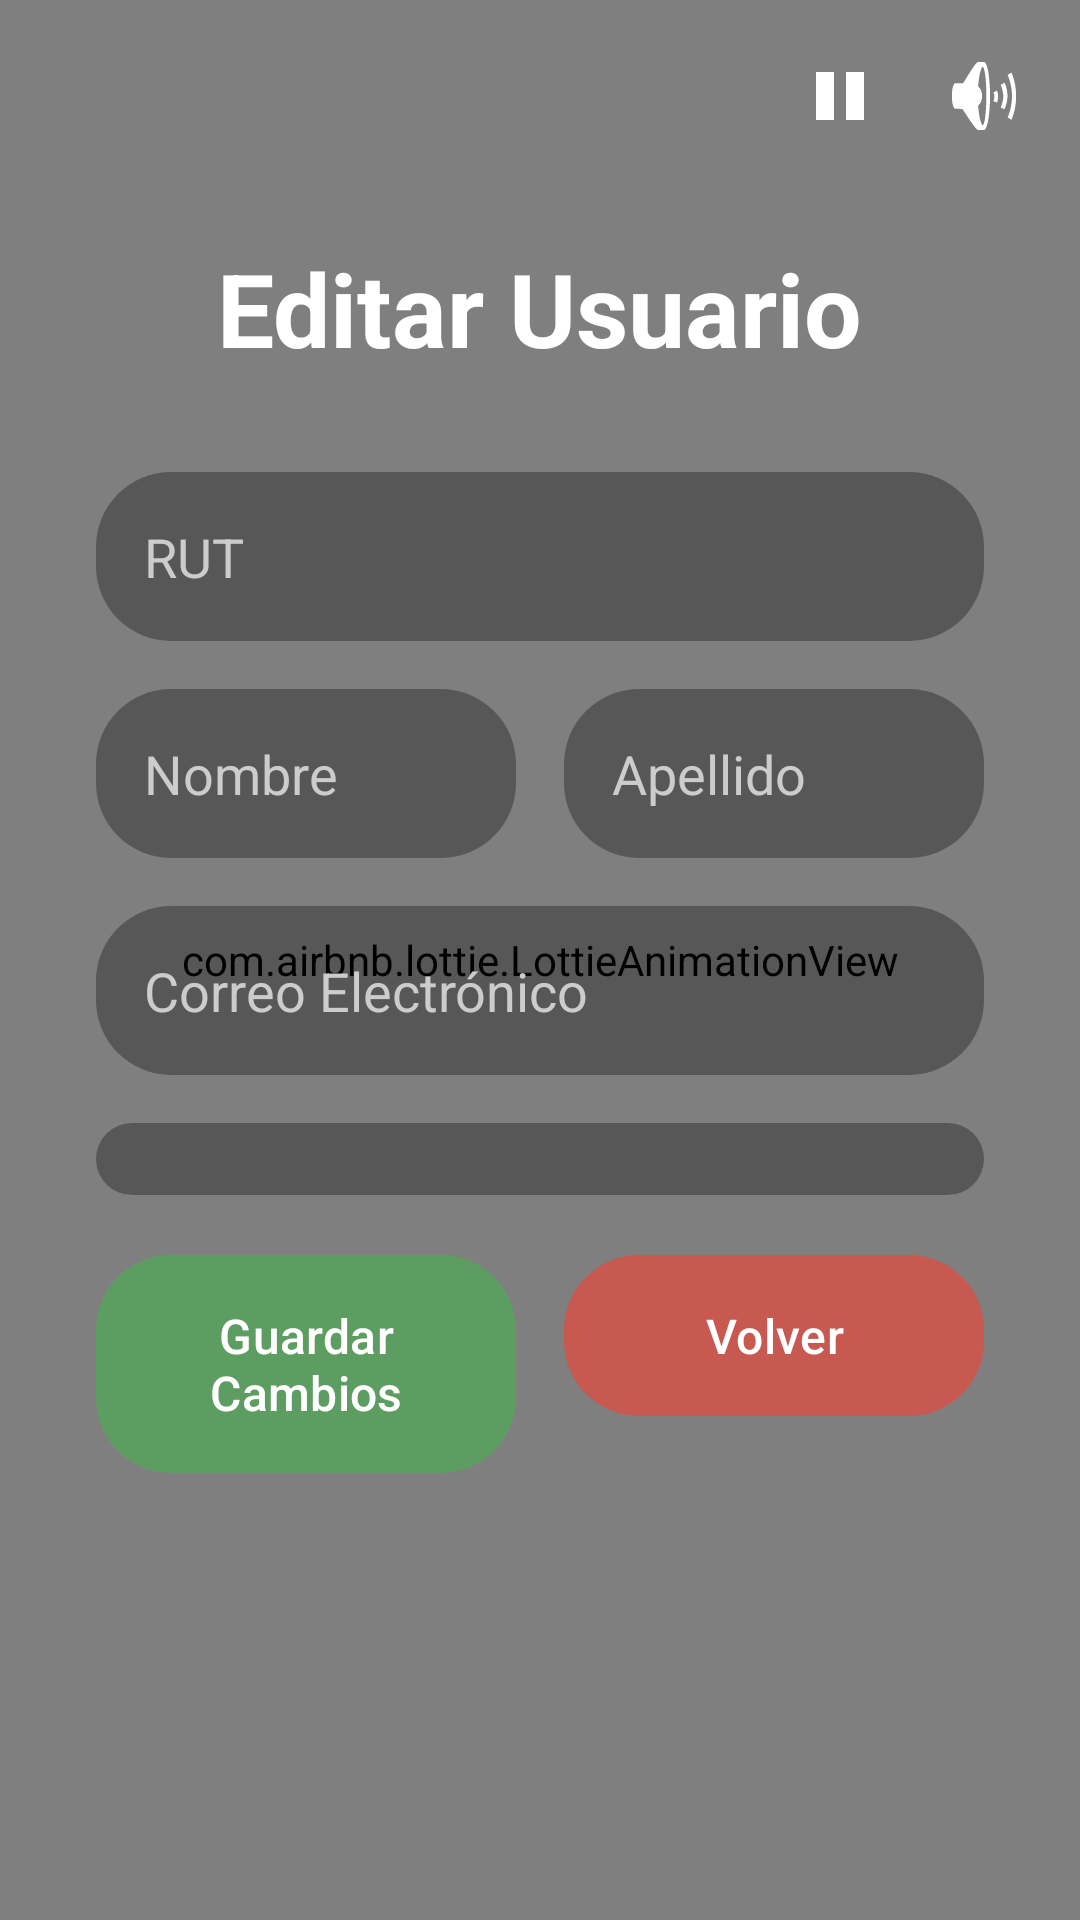

Write the Android layout XML for this screen, with the resource values it uses.
<!-- AndroidManifest.xml: application theme Theme.BabyDriver -->
<!-- res/layout/activity_v_editar_usuario.xml -->
<?xml version="1.0" encoding="utf-8"?>
<androidx.constraintlayout.widget.ConstraintLayout xmlns:android="http://schemas.android.com/apk/res/android"
    xmlns:app="http://schemas.android.com/apk/res-auto"
    xmlns:tools="http://schemas.android.com/tools"
    android:layout_width="match_parent"
    android:layout_height="match_parent"
    tools:context=".VEditarUsuario">

    <com.airbnb.lottie.LottieAnimationView
        android:id="@+id/lottieEditarusuario"
        android:layout_width="match_parent"
        android:layout_height="match_parent"
        android:scaleType="centerCrop"
        app:lottie_autoPlay="true"
        app:lottie_loop="true"
        app:lottie_rawRes="@raw/background"
        app:layout_constraintTop_toTopOf="parent"
        app:layout_constraintBottom_toBottomOf="parent"
        app:layout_constraintStart_toStartOf="parent"
        app:layout_constraintEnd_toEndOf="parent" />

    <LinearLayout
        android:layout_width="wrap_content"
        android:layout_height="wrap_content"
        android:orientation="horizontal"
        android:layout_marginTop="16dp"
        android:layout_marginEnd="16dp"
        app:layout_constraintEnd_toEndOf="parent"
        app:layout_constraintTop_toTopOf="parent">

        <ImageButton
            android:id="@+id/btnPauseEditarusuario"
            android:layout_width="wrap_content"
            android:layout_height="wrap_content"
            android:background="?attr/selectableItemBackgroundBorderless"
            android:src="@android:drawable/ic_media_pause"
            android:layout_marginEnd="16dp"/>

        <ImageButton
            android:id="@+id/btnMuteEditarusuario"
            android:layout_width="wrap_content"
            android:layout_height="wrap_content"
            android:background="?attr/selectableItemBackgroundBorderless"
            android:src="@android:drawable/ic_lock_silent_mode_off" />

    </LinearLayout>

    <ScrollView
        android:layout_width="match_parent"
        android:layout_height="0dp"
        app:layout_constraintTop_toTopOf="parent"
        app:layout_constraintBottom_toBottomOf="parent">

        <LinearLayout
            android:layout_width="match_parent"
            android:layout_height="wrap_content"
            android:orientation="vertical"
            android:padding="32dp"
            android:gravity="center_horizontal">

            <TextView
                android:id="@+id/tvTituloEditarusuario"
                android:layout_width="wrap_content"
                android:layout_height="wrap_content"
                android:layout_marginTop="48dp"
                android:layout_marginBottom="32dp"
                android:text="Editar Usuario"
                android:textColor="@android:color/white"
                android:textSize="34sp"
                android:textStyle="bold" />

            <EditText
                android:id="@+id/txtRutEditarusuario"
                android:layout_width="match_parent"
                android:layout_height="wrap_content"
                android:layout_marginBottom="16dp"
                android:background="@drawable/background_texto_redondeado"
                android:hint="RUT"
                android:padding="16dp"
                android:textColor="@android:color/white"
                android:textColorHint="#CCCCCC" />

            <LinearLayout
                android:layout_width="match_parent"
                android:layout_height="wrap_content"
                android:layout_marginBottom="16dp"
                android:orientation="horizontal">

                <EditText
                    android:id="@+id/txtNomEditarusuario"
                    android:layout_width="0dp"
                    android:layout_height="wrap_content"
                    android:layout_marginEnd="8dp"
                    android:layout_weight="1"
                    android:background="@drawable/background_texto_redondeado"
                    android:hint="Nombre"
                    android:padding="16dp"
                    android:textColor="@android:color/white"
                    android:textColorHint="#CCCCCC" />

                <EditText
                    android:id="@+id/txtApeEditarusuario"
                    android:layout_width="0dp"
                    android:layout_height="wrap_content"
                    android:layout_marginStart="8dp"
                    android:layout_weight="1"
                    android:background="@drawable/background_texto_redondeado"
                    android:hint="Apellido"
                    android:padding="16dp"
                    android:textColor="@android:color/white"
                    android:textColorHint="#CCCCCC" />
            </LinearLayout>

            <EditText
                android:id="@+id/txtCorreoEditarusuario"
                android:layout_width="match_parent"
                android:layout_height="wrap_content"
                android:layout_marginBottom="16dp"
                android:background="@drawable/background_texto_redondeado"
                android:hint="Correo Electrónico"
                android:inputType="textEmailAddress"
                android:padding="16dp"
                android:textColor="@android:color/white"
                android:textColorHint="#CCCCCC" />

            <Spinner
                android:id="@+id/spCargoEditarusuario"
                android:layout_width="match_parent"
                android:layout_height="wrap_content"
                android:layout_marginBottom="16dp"
                android:background="@drawable/background_texto_redondeado"
                android:padding="12dp" />

            <LinearLayout
                android:layout_width="match_parent"
                android:layout_height="wrap_content"
                android:orientation="horizontal">

                <com.google.android.material.button.MaterialButton
                    android:id="@+id/btnGuardarEditarusuario"
                    android:layout_width="0dp"
                    android:layout_height="wrap_content"
                    android:layout_marginEnd="8dp"
                    android:layout_weight="1"
                    android:padding="16dp"
                    android:text="Guardar Cambios"
                    android:textColor="@android:color/white"
                    android:textSize="16sp"
                    app:backgroundTint="#A04CAF50"
                    app:cornerRadius="25dp" />

                <com.google.android.material.button.MaterialButton
                    android:id="@+id/btnVolverEditarusuario"
                    android:layout_width="0dp"
                    android:layout_height="wrap_content"
                    android:layout_marginStart="8dp"
                    android:layout_weight="1"
                    android:padding="16dp"
                    android:text="Volver"
                    android:textColor="@android:color/white"
                    android:textSize="16sp"
                    app:backgroundTint="#A0F44336"
                    app:cornerRadius="25dp" />
            </LinearLayout>

        </LinearLayout>
    </ScrollView>

</androidx.constraintlayout.widget.ConstraintLayout>
<!-- resources referenced by this layout -->
<resources>
  <!-- drawable background_texto_redondeado (drawable) -->
  <?xml version="1.0" encoding="utf-8"?>
  <shape xmlns:android="http://schemas.android.com/apk/res/android"
      android:shape="rectangle">
  
      <solid android:color="#50000000" />
  
      <corners android:radius="25dp" />
  
  </shape>
  <style name="Theme.BabyDriver" parent="Base.Theme.BabyDriver" />
  <style name="Base.Theme.BabyDriver" parent="Theme.Material3.DayNight.NoActionBar">
          
          
      </style>
</resources>
